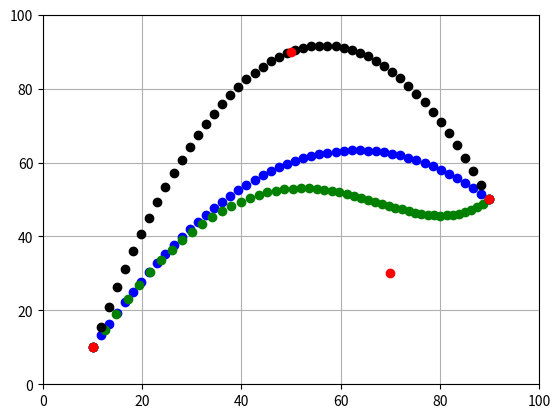

This figure's Python source:
import math
import numpy as np
import matplotlib.pyplot as plt


def quadraticBezier(ps, pc, pt):
	x0 ,y0 = ps #start point
	x1, y1 = pc #control point
	x2, y2 = pt #target point
	
	xf = []
	yf = []

	for t in np.linspace(0,1): #0<t<1
		xf.append(math.pow(1-t,2)*x0+(1-t)*2*t*x1+t*t*x2)
		yf.append(math.pow(1-t,2)*y0+(1-t)*2*t*y1+t*t*y2)

	return xf, yf


def cubicBezier(ps, pc1, pc2, pt):
	x0 ,y0 = ps	 #start point
	x1, y1 = pc1 #control point 1
	x2, y2 = pc2 #control point 2
	x3, y3 = pt  #target point

	xf = []
	yf = []
	for t in np.linspace(0,1):
		xf.append(math.pow(1-t,3)*x0+math.pow(1-t,2)*3*t*x1+(1-t)*3*t*t*x2+t*t*t*x3)
		yf.append(math.pow(1-t,3)*y0+math.pow(1-t,2)*3*t*y1+(1-t)*3*t*t*y2+t*t*t*y3)

	return xf, yf

def passthroughpoint(ps, pc, pt): #new control point necessary to pass through point pc
	x0 ,y0 = ps	#start point
	x1, y1 = pc #pass through point
	x2, y2 = pt #target point
	
	cpx = x1 * 2 - (x0 + x2) / 2
	cpy = y1 * 2 - (y0 + y2) / 2
	return cpx,cpy

if __name__ == '__main__':
	plt.xlim(0,100)
	plt.ylim(0,100)
	plt.grid(True)

	ps = (10,10)
	pt = (90, 50)
	pc = (50,90)
	pc2 = (70,30)
	cx, cy = passthroughpoint(ps, pc, pt)

	x,y = quadraticBezier(ps, pc, pt)
	x2, y2 = cubicBezier(ps, pc, pc2, pt)
	x3, y3 = quadraticBezier(ps, (cx,cy), pt)

	plt.plot(x,y, 'bo')
	plt.plot(x2, y2, 'go')
	plt.plot(x3, y3, 'ko')

	plt.plot(10,10, 'ro')
	plt.plot(90,50, 'ro')
	plt.plot(50,90, 'ro')
	plt.plot(70,30, 'ro')
	plt.show()
	
